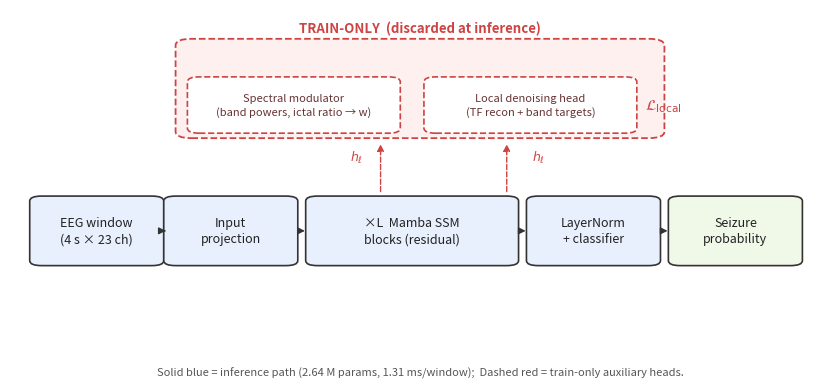

This chart was generated by the following Python code:
"""Generate a clean LP-SSM-EEG architecture diagram (simplified, for main text)."""

import matplotlib
matplotlib.use("Agg")
import matplotlib.pyplot as plt
import matplotlib.patches as mpatches
from pathlib import Path

OUT = Path("outputs/figures")
OUT.mkdir(parents=True, exist_ok=True)

# ── helpers ──────────────────────────────────────────────────────────
def rbox(ax, x, y, w, h, label, fc, ec="#333333", ls="-", lw=1.2, fs=9, tc="#222222"):
    """Draw a rounded rectangle with centred label."""
    p = mpatches.FancyBboxPatch(
        (x, y), w, h,
        boxstyle="round,pad=0.015,rounding_size=0.015",
        facecolor=fc, edgecolor=ec, linewidth=lw, linestyle=ls,
    )
    ax.add_patch(p)
    ax.text(x + w / 2, y + h / 2, label, ha="center", va="center",
            fontsize=fs, color=tc, linespacing=1.3)

def harrow(ax, x1, x2, y, color="#333333", lw=1.0, ls="-"):
    ax.annotate("", xy=(x2, y), xytext=(x1, y),
                arrowprops=dict(arrowstyle="-|>", color=color, lw=lw, ls=ls))

def varrow(ax, x, y1, y2, color="#333333", lw=1.0, ls="-"):
    ax.annotate("", xy=(x, y2), xytext=(x, y1),
                arrowprops=dict(arrowstyle="-|>", color=color, lw=lw, ls=ls))

# ── figure ───────────────────────────────────────────────────────────
fig, ax = plt.subplots(figsize=(8.5, 4.0))
ax.set_xlim(-0.02, 1.02)
ax.set_ylim(-0.04, 1.06)
ax.axis("off")

# colours
C_MAIN  = "#E8F0FE"   # light blue – inference path
C_TRAIN = "#FFF0F0"   # light red  – train-only
EC_TR   = "#CC4444"    # red edge

# ── row 1 (y≈0.30): inference pipeline ──────────────────────────────
bw, bh = 0.14, 0.18
gap = 0.025
y_main = 0.30

xs = {}  # store x-centres for arrows
# 1. Input
x = 0.02;  rbox(ax, x, y_main, bw, bh, "EEG window\n(4 s × 23 ch)", C_MAIN); xs["in"] = x + bw
# 2. Projection
x = 0.19;  rbox(ax, x, y_main, bw, bh, "Input\nprojection", C_MAIN); xs["proj_l"] = x; xs["proj_r"] = x + bw
# 3. Mamba backbone (wider)
bw2 = 0.24
x = 0.37;  rbox(ax, x, y_main, bw2, bh, "×L  Mamba SSM\nblocks (residual)", C_MAIN, fs=9); xs["bb_l"] = x; xs["bb_r"] = x + bw2; xs["bb_cx"] = x + bw2 / 2
# 4. Global classifier
x = 0.65;  rbox(ax, x, y_main, bw, bh, "LayerNorm\n+ classifier", C_MAIN); xs["cls_l"] = x; xs["cls_r"] = x + bw
# 5. Output
x = 0.83;  rbox(ax, x, y_main, bw, bh, "Seizure\nprobability", "#F0F8E8", fs=9); xs["out_l"] = x

# horizontal arrows
ym = y_main + bh / 2
harrow(ax, xs["in"] + gap/2, xs["proj_l"] - gap/2, ym)
harrow(ax, xs["proj_r"] + gap/2, xs["bb_l"] - gap/2, ym)
harrow(ax, xs["bb_r"] + gap/2, xs["cls_l"] - gap/2, ym)
harrow(ax, xs["cls_r"] + gap/2, xs["out_l"] - gap/2, ym)

# ── row 2 (y≈0.68): train-only components ──────────────────────────
y_train = 0.70
tw = 0.56
tx = 0.22

# Dashed container
container = mpatches.FancyBboxPatch(
    (tx - 0.02, y_train - 0.02), tw + 0.04, 0.28,
    boxstyle="round,pad=0.01,rounding_size=0.02",
    facecolor=C_TRAIN, edgecolor=EC_TR, linewidth=1.3, linestyle="--",
)
ax.add_patch(container)

# Banner text
ax.text(tx + tw / 2, y_train + 0.28,
        "TRAIN-ONLY  (discarded at inference)",
        ha="center", va="bottom", fontsize=9.5, fontweight="bold", color=EC_TR)

# Sub-boxes inside train container
sbw, sbh = 0.24, 0.14
rbox(ax, tx, y_train, sbw, sbh,
     "Spectral modulator\n(band powers, ictal ratio → w)",
     "#FFFFFF", ec=EC_TR, ls="--", fs=8, tc="#663333")

rbox(ax, tx + sbw + 0.06, y_train, sbw, sbh,
     "Local denoising head\n(TF recon + band targets)",
     "#FFFFFF", ec=EC_TR, ls="--", fs=8, tc="#663333")

# ── vertical arrows: backbone ↔ train-only ─────────────────────────
# backbone top → modulator bottom
varrow(ax, xs["bb_cx"] - 0.04, y_main + bh + 0.02, y_train - 0.04, color=EC_TR, ls="--")
# backbone top → local head bottom
varrow(ax, xs["bb_cx"] + 0.12, y_main + bh + 0.02, y_train - 0.04, color=EC_TR, ls="--")

# loss labels
ax.text(xs["bb_cx"] - 0.07, (y_main + bh + y_train) / 2 + 0.01,
        r"$h_\ell$", fontsize=9, color=EC_TR, ha="center")
ax.text(xs["bb_cx"] + 0.16, (y_main + bh + y_train) / 2 + 0.01,
        r"$h_\ell$", fontsize=9, color=EC_TR, ha="center")

# loss annotation near local head
ax.text(tx + sbw + 0.06 + sbw + 0.025, y_train + sbh / 2,
        r"$\mathcal{L}_{\mathrm{local}}$",
        fontsize=11, color=EC_TR, ha="left", va="center")

# ── bottom note ─────────────────────────────────────────────────────
ax.text(0.50, -0.02,
        "Solid blue = inference path (2.64 M params, 1.31 ms/window);  "
        "Dashed red = train-only auxiliary heads.",
        ha="center", va="top", fontsize=8, color="#555555")

plt.tight_layout()
out_pdf = OUT / "fig0_architecture.pdf"
out_png = OUT / "fig0_architecture.png"
plt.savefig(out_pdf, bbox_inches="tight")
plt.savefig(out_png, dpi=200, bbox_inches="tight")
plt.close()
print(f"Saved: {out_pdf}")
print(f"Saved: {out_png}")
